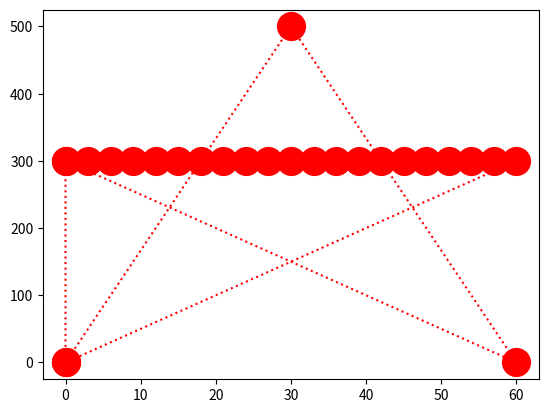

This figure's Python source:
import matplotlib.pyplot as plt 

import numpy as np 

x= [0,30,60,0,60,0]
y = [0,500,0,300,300,0]
for z in range(20):
	x.append(z*3)
	y.append(300)
xpoint = np.array(x)
ypoint = np.array(y)
plt.plot(xpoint, ypoint,'o:r',ms = 20)
plt.show()